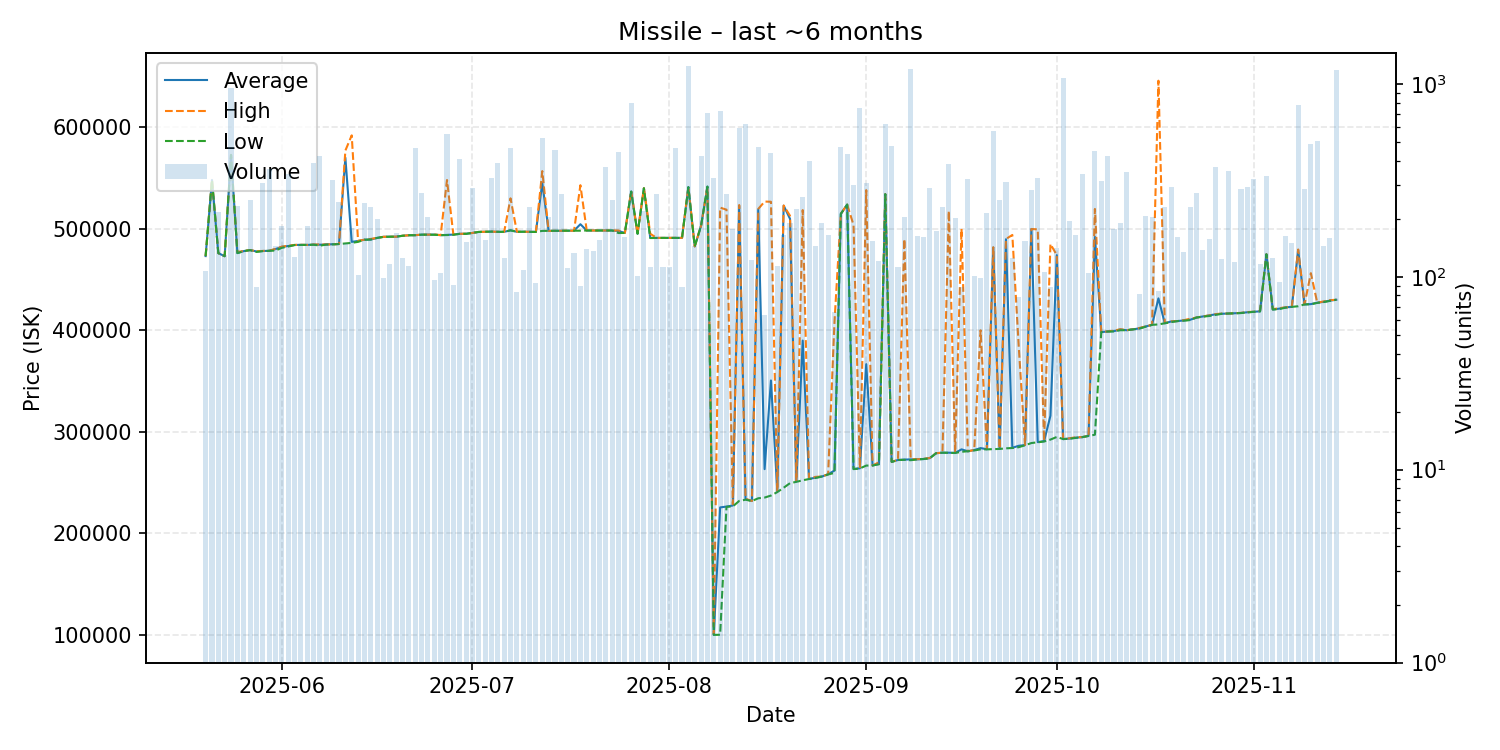

Values plotted in this chart, from the file beside it:
date, average, highest, lowest, order_count, volume
2025-05-20, 473100, 473100, 473100, 49, 107
2025-05-21, 548000, 548000, 548000, 45, 263
2025-05-22, 476000, 476000, 476000, 50, 217
2025-05-23, 473000, 473000, 473000, 38, 129
2025-05-24, 572700, 572700, 572700, 61, 953
2025-05-25, 476100, 477100, 476000, 60, 232
2025-05-26, 478000, 478200, 478000, 49, 138
2025-05-27, 479000, 479000, 479000, 48, 249
2025-05-28, 477664, 477900, 477200, 29, 88
2025-05-29, 478100, 478200, 478000, 51, 307
2025-05-30, 478300, 478300, 478300, 75, 363
2025-05-31, 480000, 480200, 478550, 56, 145
2025-06-01, 482200, 482400, 481200, 70, 183
2025-06-02, 483000, 483200, 482500, 67, 342
2025-06-03, 484000, 484100, 484000, 54, 126
2025-06-04, 484200, 484200, 484000, 51, 147
2025-06-05, 484100, 484100, 484100, 58, 183
2025-06-06, 484400, 484500, 484300, 51, 388
2025-06-07, 484300, 484500, 483400, 63, 421
2025-06-08, 484500, 484600, 484400, 67, 150
2025-06-09, 484600, 484600, 484600, 56, 317
2025-06-10, 485000, 485000, 485000, 49, 244
2025-06-11, 570000, 577000, 485600, 47, 150
2025-06-12, 487100, 592000, 486100, 53, 180
2025-06-13, 488000, 488100, 487100, 44, 102
2025-06-14, 489200, 489200, 489200, 53, 241
2025-06-15, 489400, 490000, 489400, 57, 231
2025-06-16, 491000, 491000, 491000, 43, 199
2025-06-17, 492078, 492100, 492000, 42, 99
2025-06-18, 492200, 492200, 492200, 51, 116
2025-06-19, 492200, 492200, 492200, 48, 168
2025-06-20, 493100, 493100, 493100, 44, 125
2025-06-21, 493600, 493600, 493600, 48, 114
2025-06-22, 493700, 493700, 493700, 59, 465
2025-06-23, 494200, 494200, 494200, 52, 271
2025-06-24, 494200, 494200, 494200, 55, 205
2025-06-25, 494256, 494400, 494100, 39, 96
2025-06-26, 493700, 493700, 493700, 45, 104
2025-06-27, 494000, 548000, 493800, 62, 552
2025-06-28, 494255, 494400, 494100, 48, 91
2025-06-29, 495000, 495000, 495000, 62, 410
2025-06-30, 495100, 495150, 495000, 47, 151
2025-07-01, 495900, 495900, 495900, 43, 290
2025-07-02, 496900, 496900, 496900, 55, 168
2025-07-03, 497100, 497100, 497100, 39, 155
2025-07-04, 497200, 497200, 497200, 49, 324
2025-07-05, 497000, 497000, 497000, 51, 387
2025-07-06, 497000, 497000, 497000, 51, 125
2025-07-07, 498500, 530000, 498400, 53, 466
2025-07-08, 497002, 497100, 497000, 35, 83
2025-07-09, 497100, 497100, 497100, 46, 109
2025-07-10, 497000, 497100, 496900, 60, 229
2025-07-11, 496997, 497000, 496900, 49, 93
2025-07-12, 545000, 556800, 497900, 69, 527
2025-07-13, 497900, 497900, 497900, 67, 204
2025-07-14, 498000, 498000, 498000, 39, 456
2025-07-15, 498100, 498100, 498100, 36, 269
2025-07-16, 498100, 498100, 498100, 38, 111
2025-07-17, 498100, 498100, 498100, 43, 133
2025-07-18, 504482, 542900, 498100, 40, 90
... 119 more rows
